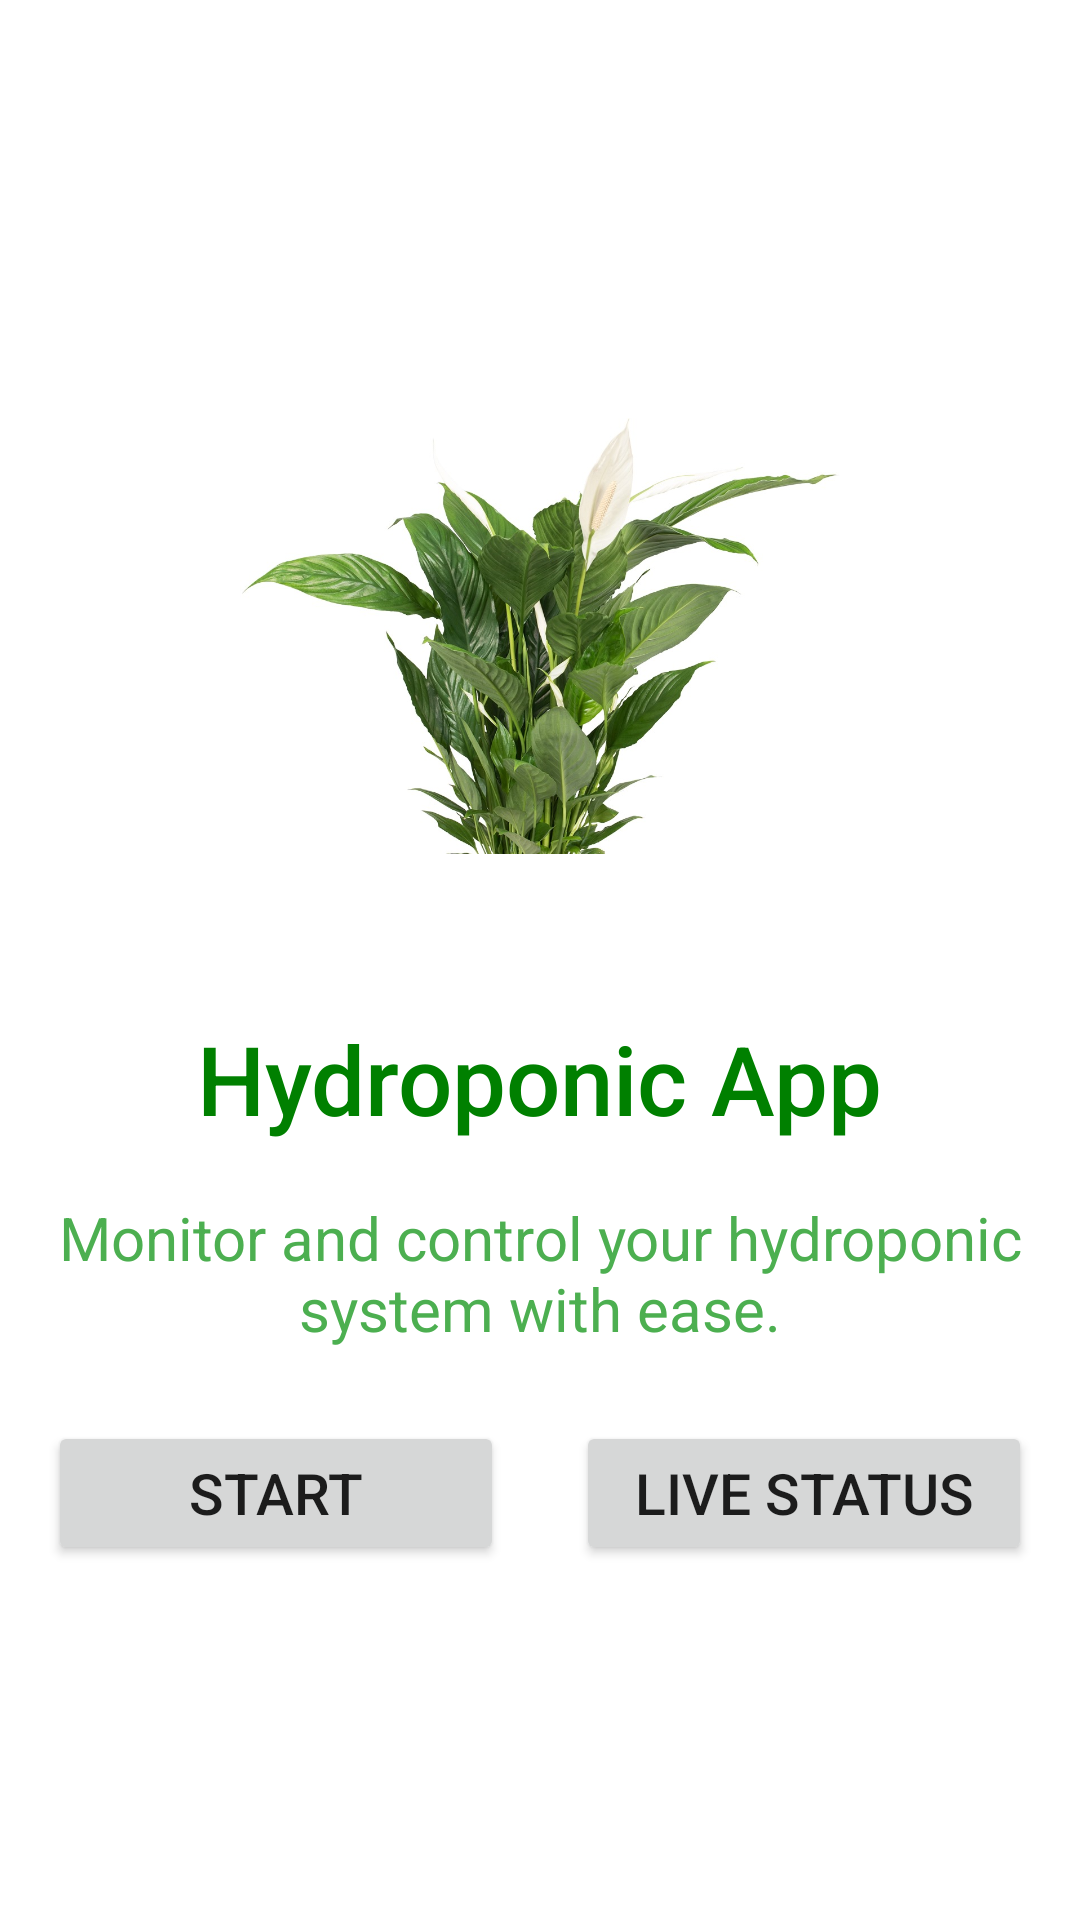

Reconstruct the res/layout file that produces this screen, plus the resources it refers to.
<!-- AndroidManifest.xml: application theme Theme.Hydroponics_Major_Project -->
<!-- res/layout/activity_main.xml -->
<?xml version="1.0" encoding="utf-8"?>
<androidx.constraintlayout.widget.ConstraintLayout xmlns:android="http://schemas.android.com/apk/res/android"
    xmlns:app="http://schemas.android.com/apk/res-auto"
    xmlns:tools="http://schemas.android.com/tools"
    android:layout_width="match_parent"
    android:layout_height="match_parent"
    tools:context=".MainActivity">

    <LinearLayout
        android:layout_width="match_parent"
        android:layout_height="match_parent"
        android:orientation="vertical"
        android:padding="16dp">

        <ImageView
            android:layout_width="200dp"
            android:layout_height="200dp"
            android:src="@drawable/plant_img"
            android:layout_gravity="center_horizontal"
            android:layout_marginTop="96dp"
            app:contentDescription="@string/app_description"
            android:contentDescription="@string/app_description" />

        <TextView
            android:layout_width="wrap_content"
            android:layout_height="wrap_content"
            android:layout_gravity="center_horizontal"
            android:layout_marginTop="26dp"
            android:fontFamily="sans-serif-medium"
            android:text="@string/app_name"
            android:textColor="@color/green_theme_background"
            android:textSize="32sp" />

        <TextView
            android:layout_width="wrap_content"
            android:layout_height="wrap_content"
            android:layout_gravity="center_horizontal"
            android:layout_marginTop="18dp"
            android:fontFamily="sans-serif"

            android:gravity="center"
            android:text="@string/app_description"
            android:textColor="@color/green_accent"
            android:textSize="20sp" />

        <LinearLayout
            android:layout_width="match_parent"
            android:layout_height="wrap_content"
            android:weightSum="2"
            android:orientation="horizontal" >

            <Button
                android:id="@+id/homeButton"
                android:layout_width="0dp"
                android:layout_height="wrap_content"
                android:layout_marginTop="24dp"
                android:text="@string/start_button"
                android:layout_weight="1"
                android:textSize="19sp" />

            <Button
                android:id="@+id/liveButton"
                android:layout_width="0dp"
                android:layout_height="wrap_content"
                android:layout_marginTop="24dp"
                android:layout_marginStart="24dp"
                android:text="@string/live_status"
                android:textSize="19sp"
                android:layout_weight="1" />
        </LinearLayout>

    </LinearLayout>

</androidx.constraintlayout.widget.ConstraintLayout>
<!-- resources referenced by this layout -->
<resources>
  <color name="green_accent">#4CAF50</color>
  <color name="green_theme_background">#008000</color>
  <!-- drawable plant_img: jpg bitmap (drawable, 133773 bytes) -->
  <string name="app_description">Monitor and control your hydroponic system with ease.</string>
  <string name="app_name">Hydroponic App</string>
  <string name="live_status">Live Status</string>
  <string name="start_button">Start</string>
  <style name="Theme.Hydroponics_Major_Project" parent="Theme.MaterialComponents.DayNight.DarkActionBar">
          
          <item name="colorPrimary">@color/green_theme_background</item>
          <item name="colorPrimaryVariant">@color/green_theme_background</item>
          <item name="colorOnPrimary">@color/white</item>
          
          <item name="colorSecondary">@color/green_theme_background</item>
          <item name="colorSecondaryVariant">@color/green_theme_background</item>
          <item name="colorOnSecondary">@color/white</item>
          
          <item name="android:statusBarColor">?attr/colorPrimaryVariant</item>
          
      </style>
  <color name="white">#FFFFFFFF</color>
</resources>
